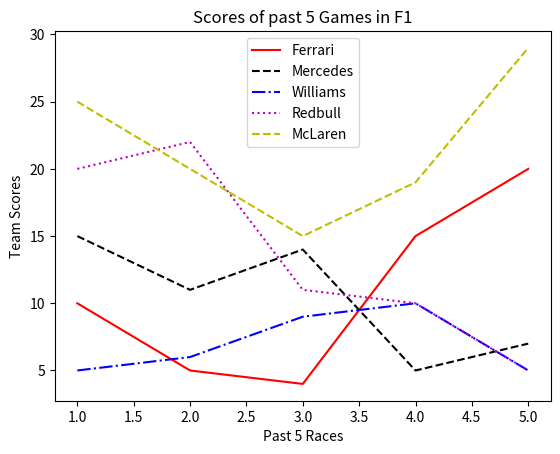

This chart was generated by the following Python code:
import matplotlib.pyplot as plt
import numpy as np
games = [1,2,3,4,5]

ferrari_points = [10,5,4,15,20]
mercedes_points = [15,11,14,5,7]
williams_points = [5,6,9,10,5]
redbull_points = [20,22,11,10,5]
mclaren_points = [25,20,15,19,29]

plt.figure()
plt.title("Scores of past 5 Games in F1")
plt.xlabel("Past 5 Races")
plt.ylabel("Team Scores")

plt.plot(games, ferrari_points, color="r", linestyle="-", label="Ferrari")
plt.plot(games, mercedes_points, color="k", linestyle="--", label="Mercedes")
plt.plot(games, williams_points, color="b", linestyle="-.", label="Williams")
plt.plot(games, redbull_points, color="m", linestyle=":", label="Redbull")
plt.plot(games, mclaren_points, color="y", linestyle="--", label="McLaren")

plt.legend()
plt.show()
